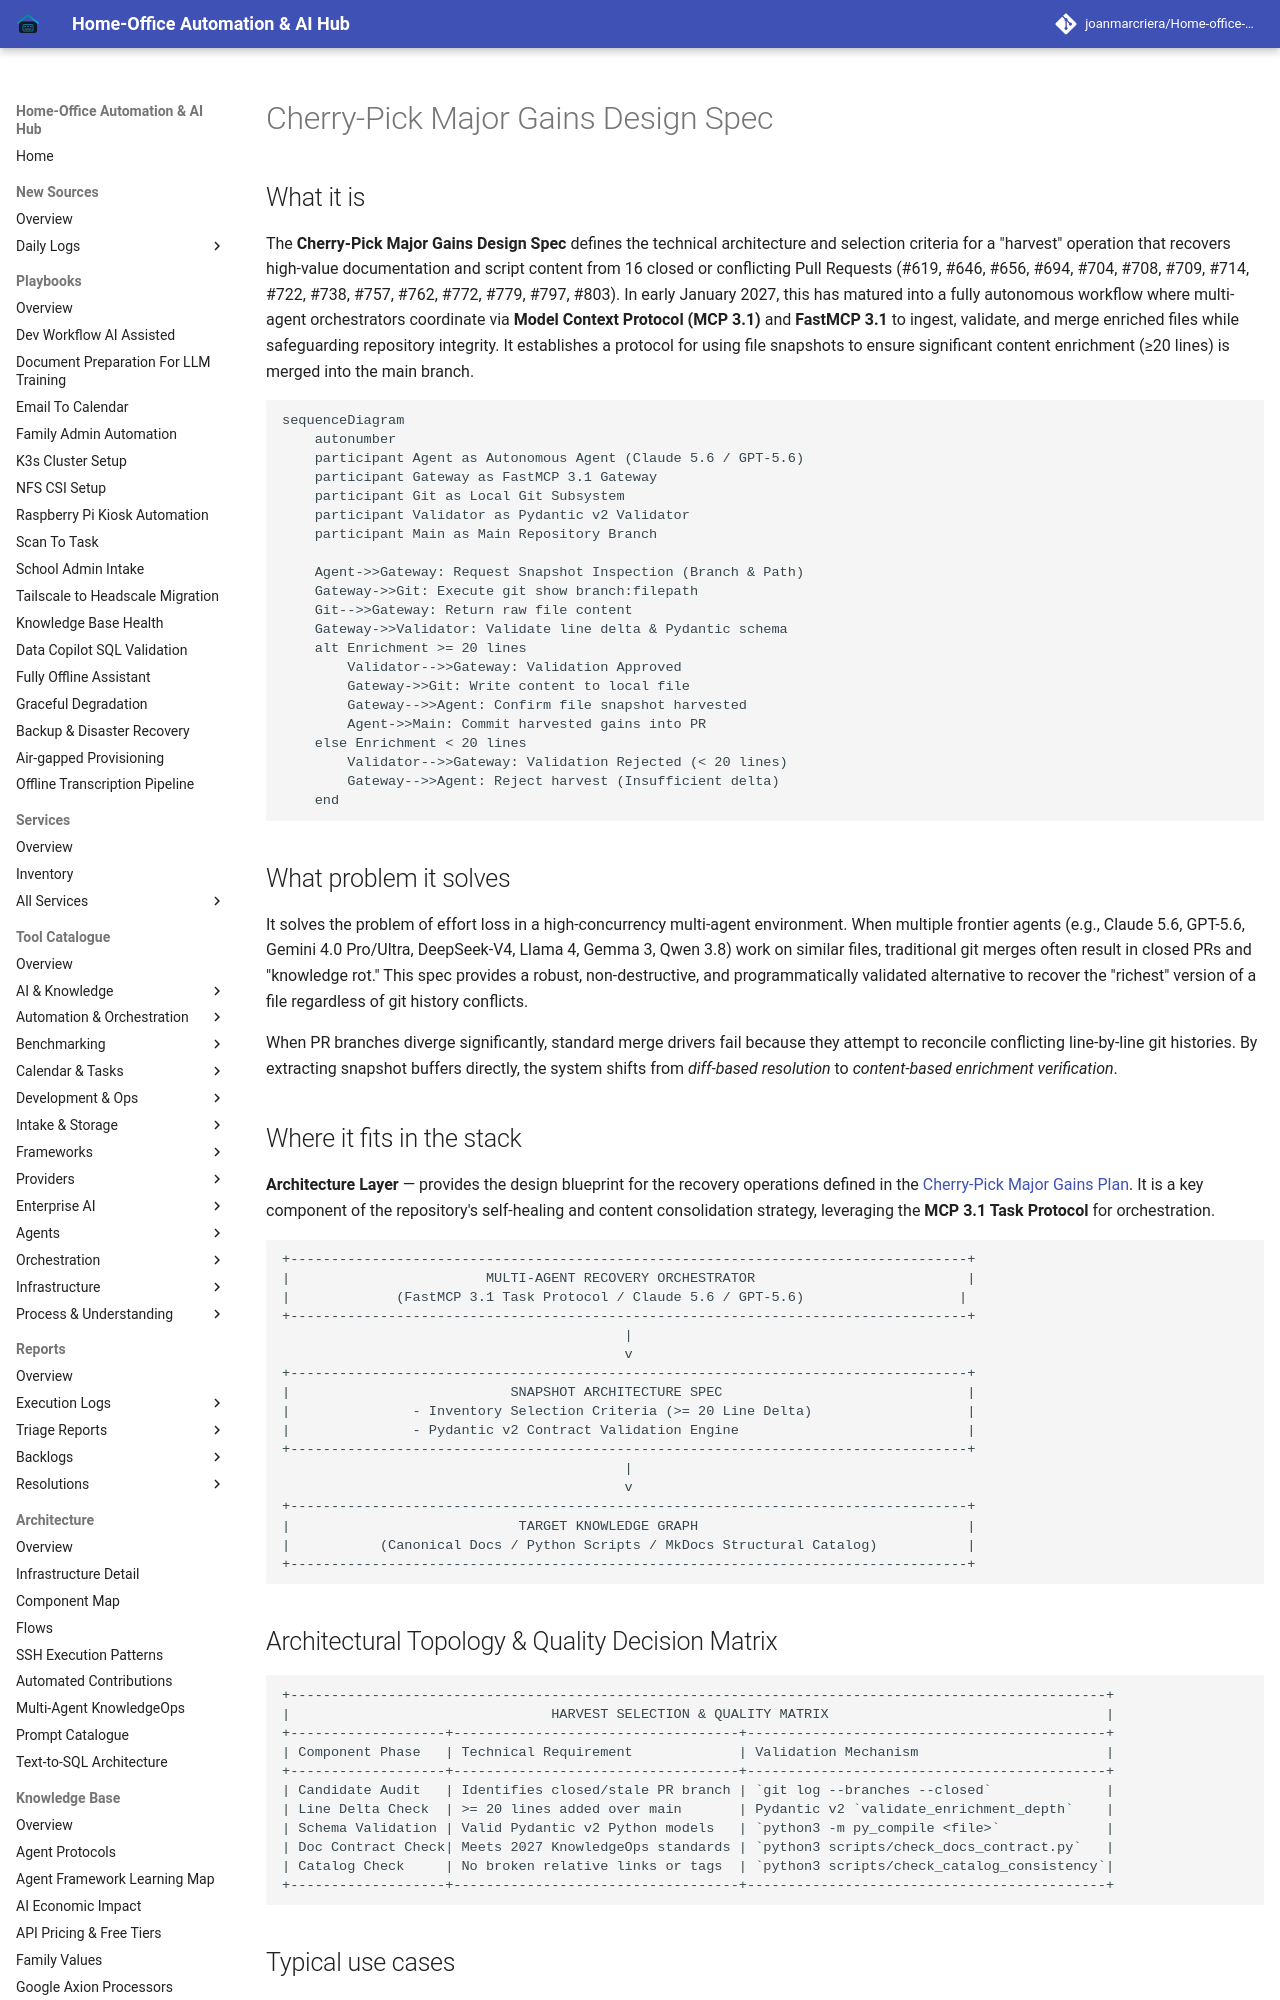

repository: joanmarcriera/Home-office-automations · page: superpowers/specs/2026-06-08-cherry-pick-major-gains-design/index.html · generator: mkdocs

# Cherry-Pick Major Gains Design Spec

## What it is
The **Cherry-Pick Major Gains Design Spec** defines the technical architecture and selection criteria for a "harvest" operation that recovers high-value documentation and script content from 16 closed or conflicting Pull Requests (#619, #646, #656, #694, #704, #708, #709, #714, #722, #738, #757, #762, #772, #779, #797, #803). In early January 2027, this has matured into a fully autonomous workflow where multi-agent orchestrators coordinate via **Model Context Protocol (MCP 3.1)** and **FastMCP 3.1** to ingest, validate, and merge enriched files while safeguarding repository integrity. It establishes a protocol for using file snapshots to ensure significant content enrichment (≥20 lines) is merged into the main branch.

```mermaid
sequenceDiagram
    autonumber
    participant Agent as Autonomous Agent (Claude 5.6 / GPT-5.6)
    participant Gateway as FastMCP 3.1 Gateway
    participant Git as Local Git Subsystem
    participant Validator as Pydantic v2 Validator
    participant Main as Main Repository Branch

    Agent->>Gateway: Request Snapshot Inspection (Branch & Path)
    Gateway->>Git: Execute git show branch:filepath
    Git-->>Gateway: Return raw file content
    Gateway->>Validator: Validate line delta & Pydantic schema
    alt Enrichment >= 20 lines
        Validator-->>Gateway: Validation Approved
        Gateway->>Git: Write content to local file
        Gateway-->>Agent: Confirm file snapshot harvested
        Agent->>Main: Commit harvested gains into PR
    else Enrichment < 20 lines
        Validator-->>Gateway: Validation Rejected (< 20 lines)
        Gateway-->>Agent: Reject harvest (Insufficient delta)
    end
```

## What problem it solves
It solves the problem of effort loss in a high-concurrency multi-agent environment. When multiple frontier agents (e.g., Claude 5.6, GPT-5.6, Gemini 4.0 Pro/Ultra, DeepSeek-V4, Llama 4, Gemma 3, Qwen 3.8) work on similar files, traditional git merges often result in closed PRs and "knowledge rot." This spec provides a robust, non-destructive, and programmatically validated alternative to recover the "richest" version of a file regardless of git history conflicts.

When PR branches diverge significantly, standard merge drivers fail because they attempt to reconcile conflicting line-by-line git histories. By extracting snapshot buffers directly, the system shifts from *diff-based resolution* to *content-based enrichment verification*.
